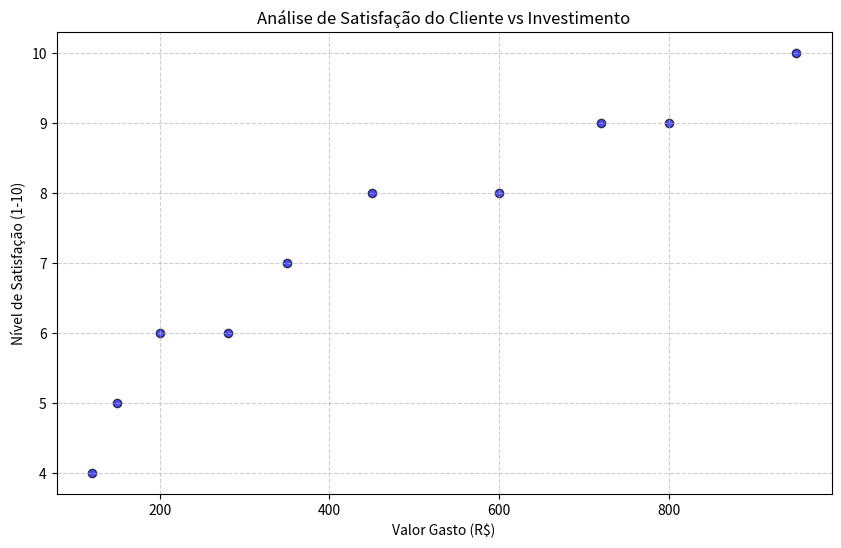

The script that saved this image:
import pandas as pd
import matplotlib.pyplot as plt

# 1. Criação do Dataset Fictício
data = {
    'id_transacao': [101, 102, 103, 104, 105, 106, 107, 108, 109, 110],
    'valor': [150, 450, 200, 800, 350, 120, 950, 600, 280, 720],
    'satisfacao': [5, 8, 6, 9, 7, 4, 10, 8, 6, 9]
}

# Converte o dicionário em um DataFrame do Pandas
df = pd.DataFrame(data)

# 2. Exploração de Dados
print("--- Primeiras 5 linhas do Dataset ---")
print(df.head())

print("\n--- Estatísticas Descritivas ---")
print(df.describe())

# 3. Visualização
plt.figure(figsize=(10, 6))
plt.scatter(df['valor'], df['satisfacao'], color='blue', edgecolors='black', alpha=0.7)

# Personalização do Gráfico
plt.title('Análise de Satisfação do Cliente vs Investimento')
plt.xlabel('Valor Gasto (R$)')
plt.ylabel('Nível de Satisfação (1-10)')
plt.grid(True, linestyle='--', alpha=0.6)

# Exibição
print("\n Gerando gráfico... Feche a janela da imagem para encerrar o script.")
plt.show()